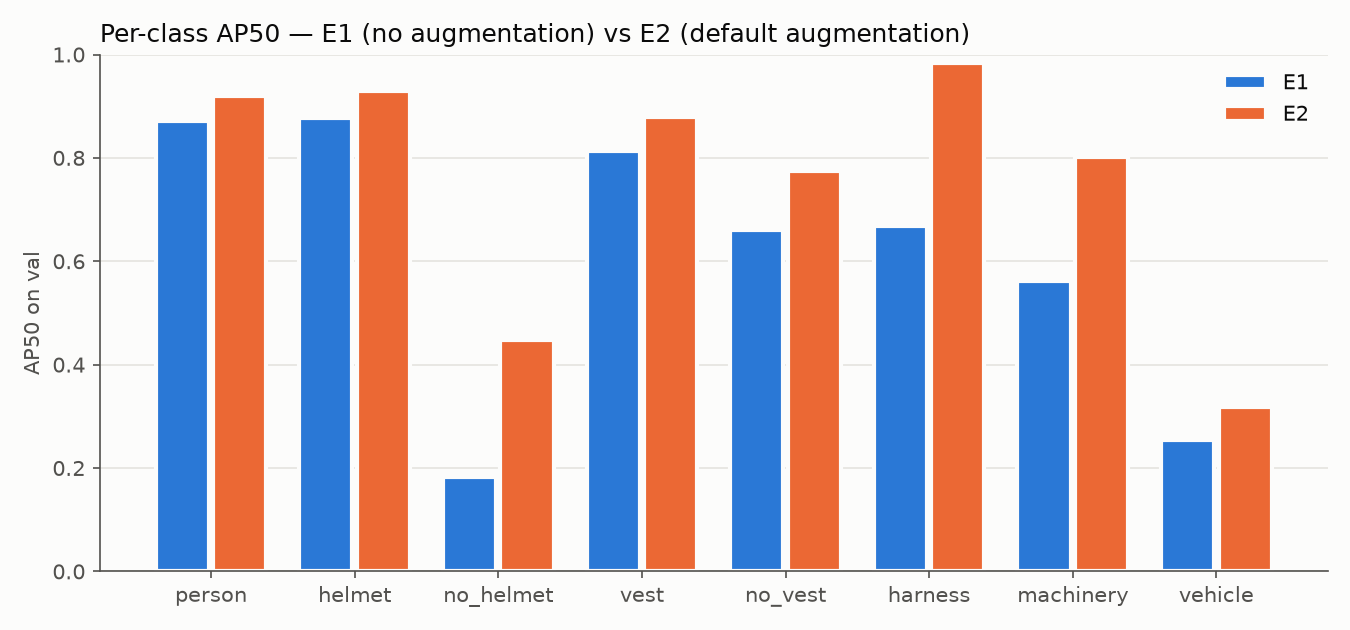

The data file committed next to this chart (first rows):
class, train_instances, e1_ap50, e1_ap50_95, e2_ap50, e2_ap50_95, delta_ap50
person, 5429, 0.8719, 0.5316, 0.9191, 0.6188, +0.0472
helmet, 8625, 0.8776, 0.4339, 0.9286, 0.4950, +0.0510
no_helmet, 1057, 0.1824, 0.0675, 0.4473, 0.1929, +0.2649
vest, 2397, 0.8134, 0.5090, 0.8786, 0.5995, +0.0652
no_vest, 4248, 0.6599, 0.3043, 0.7738, 0.4033, +0.1139
harness, 143, 0.6685, 0.4090, 0.9843, 0.7683, +0.3158
machinery, 439, 0.5617, 0.3841, 0.8024, 0.6427, +0.2407
vehicle, 261, 0.2539, 0.1641, 0.3174, 0.2704, +0.0635
